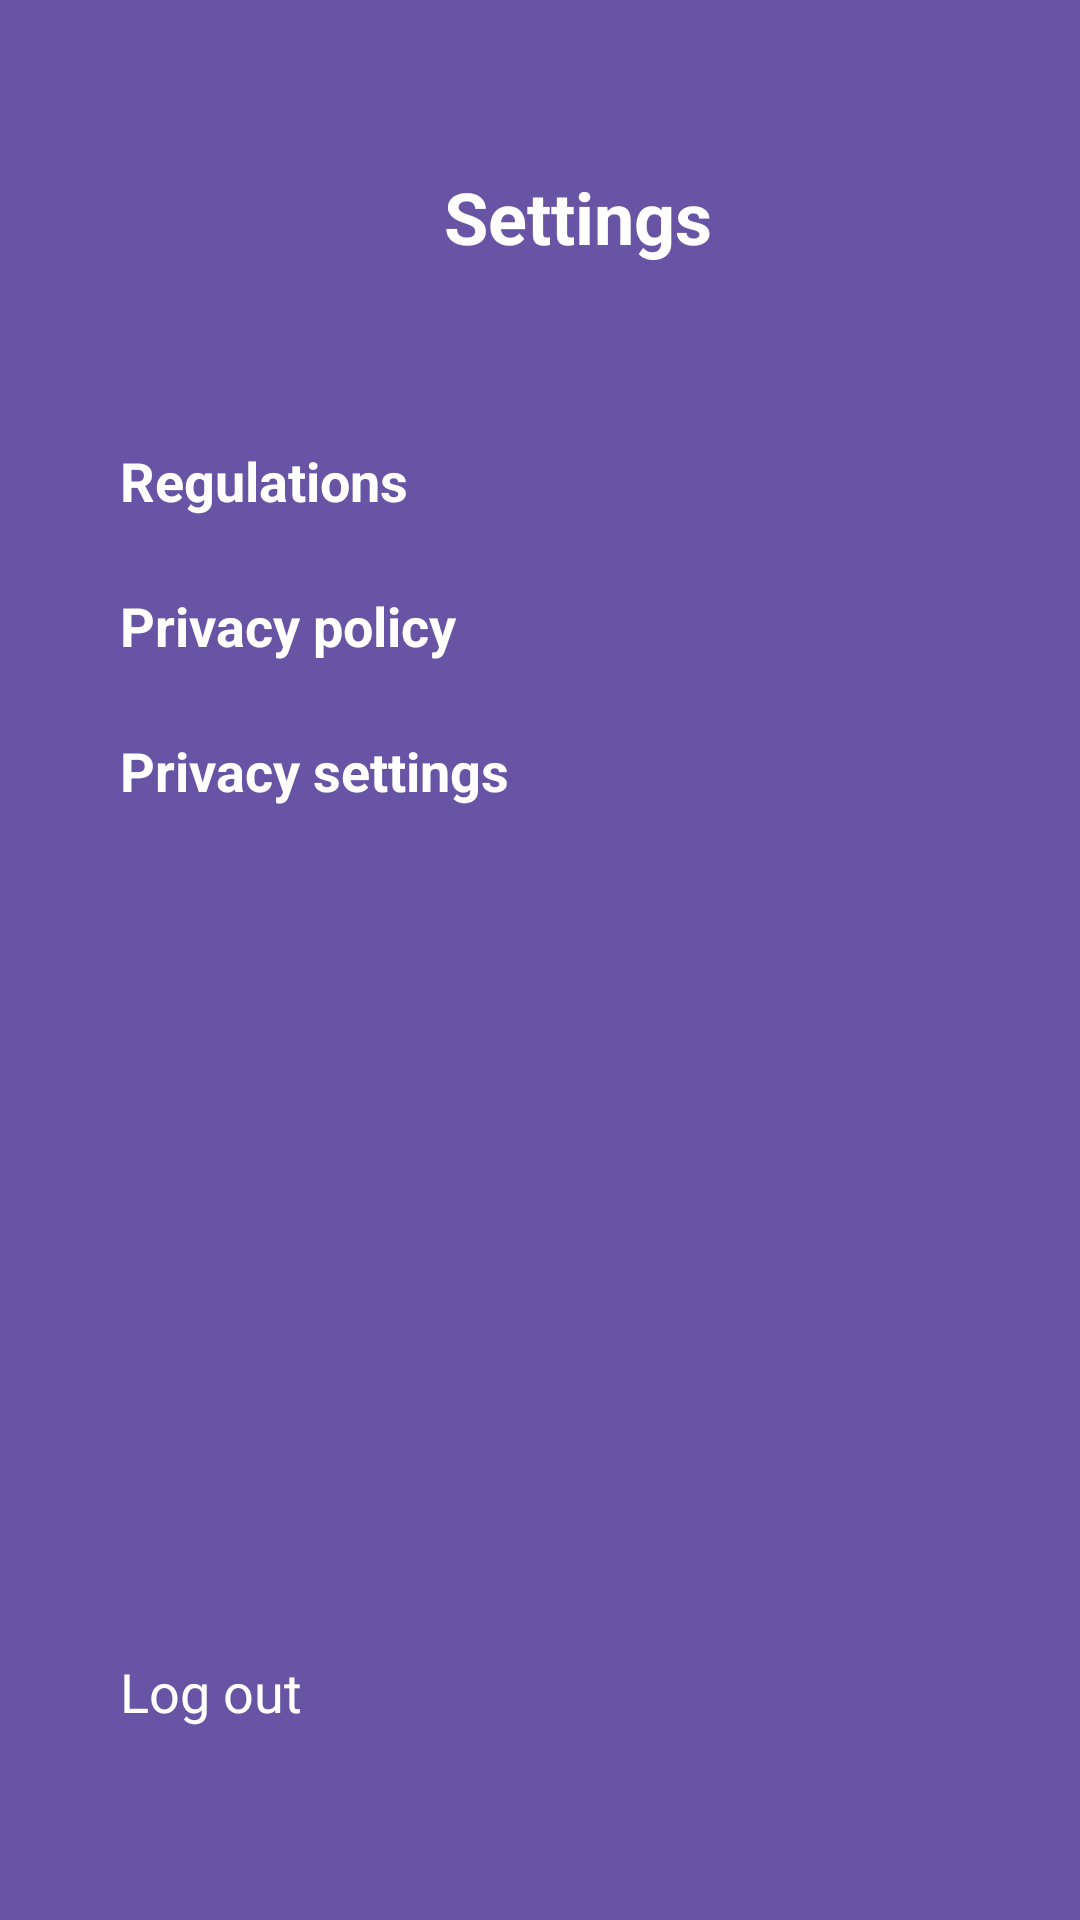

Layout XML and referenced resources for this Android screen:
<!-- AndroidManifest.xml: application theme Theme.KPMovies -->
<!-- res/layout/activity_settings.xml -->
<?xml version="1.0" encoding="utf-8"?>
<androidx.constraintlayout.widget.ConstraintLayout
    xmlns:android="http://schemas.android.com/apk/res/android"
    xmlns:app="http://schemas.android.com/apk/res-auto"
    android:layout_width="match_parent"
    android:layout_height="80dp"
    android:background="@color/purple_123"
    android:padding="16dp">


    <LinearLayout
        android:id="@+id/headerRow"
        android:layout_width="0dp"
        android:layout_height="wrap_content"
        android:orientation="horizontal"

    android:layout_marginTop="40dp"
    app:layout_constraintTop_toTopOf="parent"
    app:layout_constraintStart_toStartOf="parent"
    app:layout_constraintEnd_toEndOf="parent">

        <ImageView
            android:id="@+id/ivBack"
            android:layout_width="32dp"
            android:layout_height="32dp"
            android:src="@drawable/baseline_arrow_back_ios_new_24"
            app:tint="@android:color/white"/>


        <Space
            android:layout_width="100dp"
            android:layout_height="0dp"/>

        
        <TextView
            android:id="@+id/tvTitle"
            android:layout_width="wrap_content"
            android:layout_height="wrap_content"
            android:text="@string/settings"
            android:textColor="@android:color/white"
            android:textStyle="bold"
            android:textSize="24sp"/>

    <Space
        android:layout_width="5dp"
        android:layout_height="0dp"/>

    

        <ImageView
            android:id="@+id/ivGear"
            android:layout_width="48dp"
            android:layout_height="48dp"
            android:src="@drawable/settings"
            android:contentDescription="@string/settings"
            app:tint="@android:color/white"/>

</LinearLayout>

<LinearLayout
android:id="@+id/optionsContainer"
android:orientation="vertical"
android:layout_width="wrap_content"
android:layout_height="wrap_content"
android:layout_marginStart="24dp"
android:layout_marginTop="32dp"
app:layout_constraintStart_toStartOf="parent"
app:layout_constraintTop_toBottomOf="@id/headerRow">

<TextView
    android:id="@+id/tvRegulations"
    style="@style/SettingsItem"
    android:text="@string/regulations"/>

<TextView
    android:id="@+id/tvPrivacyPolicy"
    style="@style/SettingsItem"
    android:text="@string/privacy_policy"/>

<TextView
    android:id="@+id/tvPrivacySettings"
    style="@style/SettingsItem"
    android:text="@string/privacy_settings"/>

</LinearLayout>

<TextView
android:id="@+id/tvLogout"
android:layout_width="wrap_content"
android:layout_height="wrap_content"
android:text="@string/logout"
android:textColor="@android:color/white"
android:textSize="18sp"
android:layout_marginStart="24dp"
android:layout_marginBottom="48dp"
app:layout_constraintStart_toStartOf="parent"
app:layout_constraintBottom_toBottomOf="parent"/>
    </androidx.constraintlayout.widget.ConstraintLayout>
<!-- resources referenced by this layout -->
<resources>
  <color name="purple_123">#6854a4</color>
  <string name="logout">Log out</string>
  <string name="privacy_policy">Privacy policy</string>
  <string name="privacy_settings">Privacy settings</string>
  <string name="regulations">Regulations</string>
  <string name="settings">Settings</string>
  <style name="SettingsItem">
          <item name="android:layout_width">wrap_content</item>
          <item name="android:layout_height">wrap_content</item>
          <item name="android:textColor">@color/white</item>
          <item name="android:textSize">18sp</item>
          <item name="android:paddingTop">12dp</item>
          <item name="android:paddingBottom">12dp</item>
          <item name="android:textStyle">bold</item>
          <item name="android:text">@null</item> 
      </style>
  <style name="Theme.KPMovies" parent="Theme.Material3.DayNight.NoActionBar">
      </style>
  <color name="white">#FFFFFFFF</color>
</resources>
